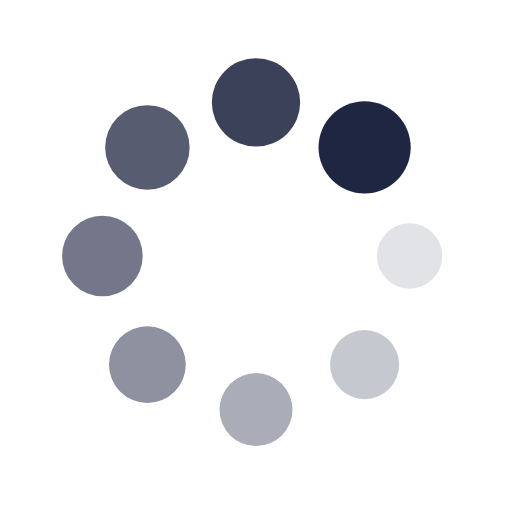
t = 0.00 s
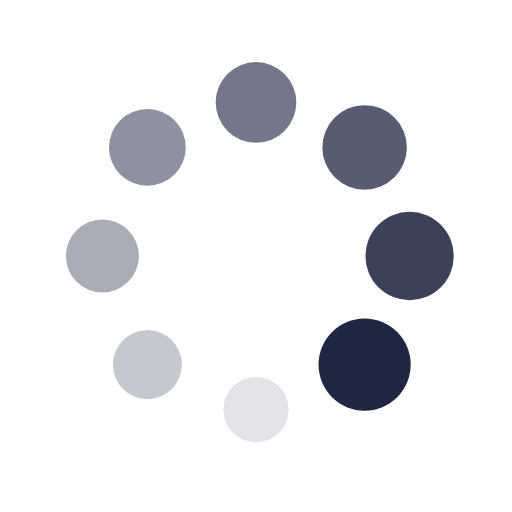
t = 0.25 s
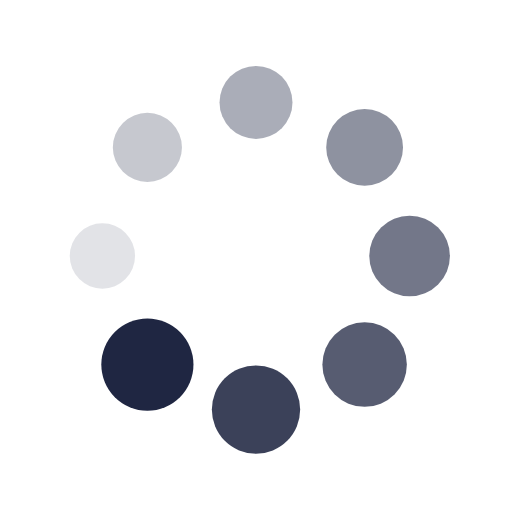
t = 0.50 s
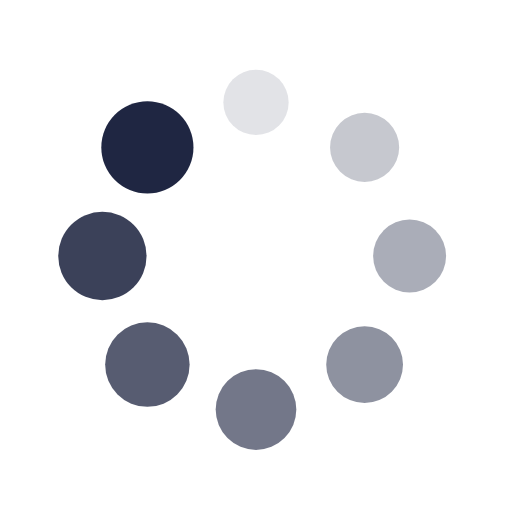
t = 0.75 s

The animated SVG that drew these frames (rendered in a browser with its animation timeline set to each time). Animation: 16 SMIL elements (animate=8,animateTransform=8); one cycle of 1.00 s, repeats indefinitely.

<svg xmlns="http://www.w3.org/2000/svg" viewBox="0 0 100 100" preserveAspectRatio="xMidYMid" width="200" height="200" style="shape-rendering: auto; display: block; background: rgba(255, 255, 255, 0);" xmlns:xlink="http://www.w3.org/1999/xlink"><g><g transform="translate(80,50)">
<g transform="rotate(0)">
<circle fill-opacity="1" fill="#1f2642" r="6" cy="0" cx="0">
  <animateTransform repeatCount="indefinite" dur="1s" keyTimes="0;1" values="1.5 1.5;1 1" begin="-0.875s" type="scale" attributeName="transform"></animateTransform>
  <animate begin="-0.875s" values="1;0" repeatCount="indefinite" dur="1s" keyTimes="0;1" attributeName="fill-opacity"></animate>
</circle>
</g>
</g><g transform="translate(71.21320343559643,71.21320343559643)">
<g transform="rotate(45)">
<circle fill-opacity="0.875" fill="#1f2642" r="6" cy="0" cx="0">
  <animateTransform repeatCount="indefinite" dur="1s" keyTimes="0;1" values="1.5 1.5;1 1" begin="-0.75s" type="scale" attributeName="transform"></animateTransform>
  <animate begin="-0.75s" values="1;0" repeatCount="indefinite" dur="1s" keyTimes="0;1" attributeName="fill-opacity"></animate>
</circle>
</g>
</g><g transform="translate(50,80)">
<g transform="rotate(90)">
<circle fill-opacity="0.75" fill="#1f2642" r="6" cy="0" cx="0">
  <animateTransform repeatCount="indefinite" dur="1s" keyTimes="0;1" values="1.5 1.5;1 1" begin="-0.625s" type="scale" attributeName="transform"></animateTransform>
  <animate begin="-0.625s" values="1;0" repeatCount="indefinite" dur="1s" keyTimes="0;1" attributeName="fill-opacity"></animate>
</circle>
</g>
</g><g transform="translate(28.786796564403577,71.21320343559643)">
<g transform="rotate(135)">
<circle fill-opacity="0.625" fill="#1f2642" r="6" cy="0" cx="0">
  <animateTransform repeatCount="indefinite" dur="1s" keyTimes="0;1" values="1.5 1.5;1 1" begin="-0.5s" type="scale" attributeName="transform"></animateTransform>
  <animate begin="-0.5s" values="1;0" repeatCount="indefinite" dur="1s" keyTimes="0;1" attributeName="fill-opacity"></animate>
</circle>
</g>
</g><g transform="translate(20,50.00000000000001)">
<g transform="rotate(180)">
<circle fill-opacity="0.5" fill="#1f2642" r="6" cy="0" cx="0">
  <animateTransform repeatCount="indefinite" dur="1s" keyTimes="0;1" values="1.5 1.5;1 1" begin="-0.375s" type="scale" attributeName="transform"></animateTransform>
  <animate begin="-0.375s" values="1;0" repeatCount="indefinite" dur="1s" keyTimes="0;1" attributeName="fill-opacity"></animate>
</circle>
</g>
</g><g transform="translate(28.78679656440357,28.786796564403577)">
<g transform="rotate(225)">
<circle fill-opacity="0.375" fill="#1f2642" r="6" cy="0" cx="0">
  <animateTransform repeatCount="indefinite" dur="1s" keyTimes="0;1" values="1.5 1.5;1 1" begin="-0.25s" type="scale" attributeName="transform"></animateTransform>
  <animate begin="-0.25s" values="1;0" repeatCount="indefinite" dur="1s" keyTimes="0;1" attributeName="fill-opacity"></animate>
</circle>
</g>
</g><g transform="translate(49.99999999999999,20)">
<g transform="rotate(270)">
<circle fill-opacity="0.25" fill="#1f2642" r="6" cy="0" cx="0">
  <animateTransform repeatCount="indefinite" dur="1s" keyTimes="0;1" values="1.5 1.5;1 1" begin="-0.125s" type="scale" attributeName="transform"></animateTransform>
  <animate begin="-0.125s" values="1;0" repeatCount="indefinite" dur="1s" keyTimes="0;1" attributeName="fill-opacity"></animate>
</circle>
</g>
</g><g transform="translate(71.21320343559643,28.78679656440357)">
<g transform="rotate(315)">
<circle fill-opacity="0.125" fill="#1f2642" r="6" cy="0" cx="0">
  <animateTransform repeatCount="indefinite" dur="1s" keyTimes="0;1" values="1.5 1.5;1 1" begin="0s" type="scale" attributeName="transform"></animateTransform>
  <animate begin="0s" values="1;0" repeatCount="indefinite" dur="1s" keyTimes="0;1" attributeName="fill-opacity"></animate>
</circle>
</g>
</g><g></g></g><!-- [ldio] generated by https://loading.io --></svg>
